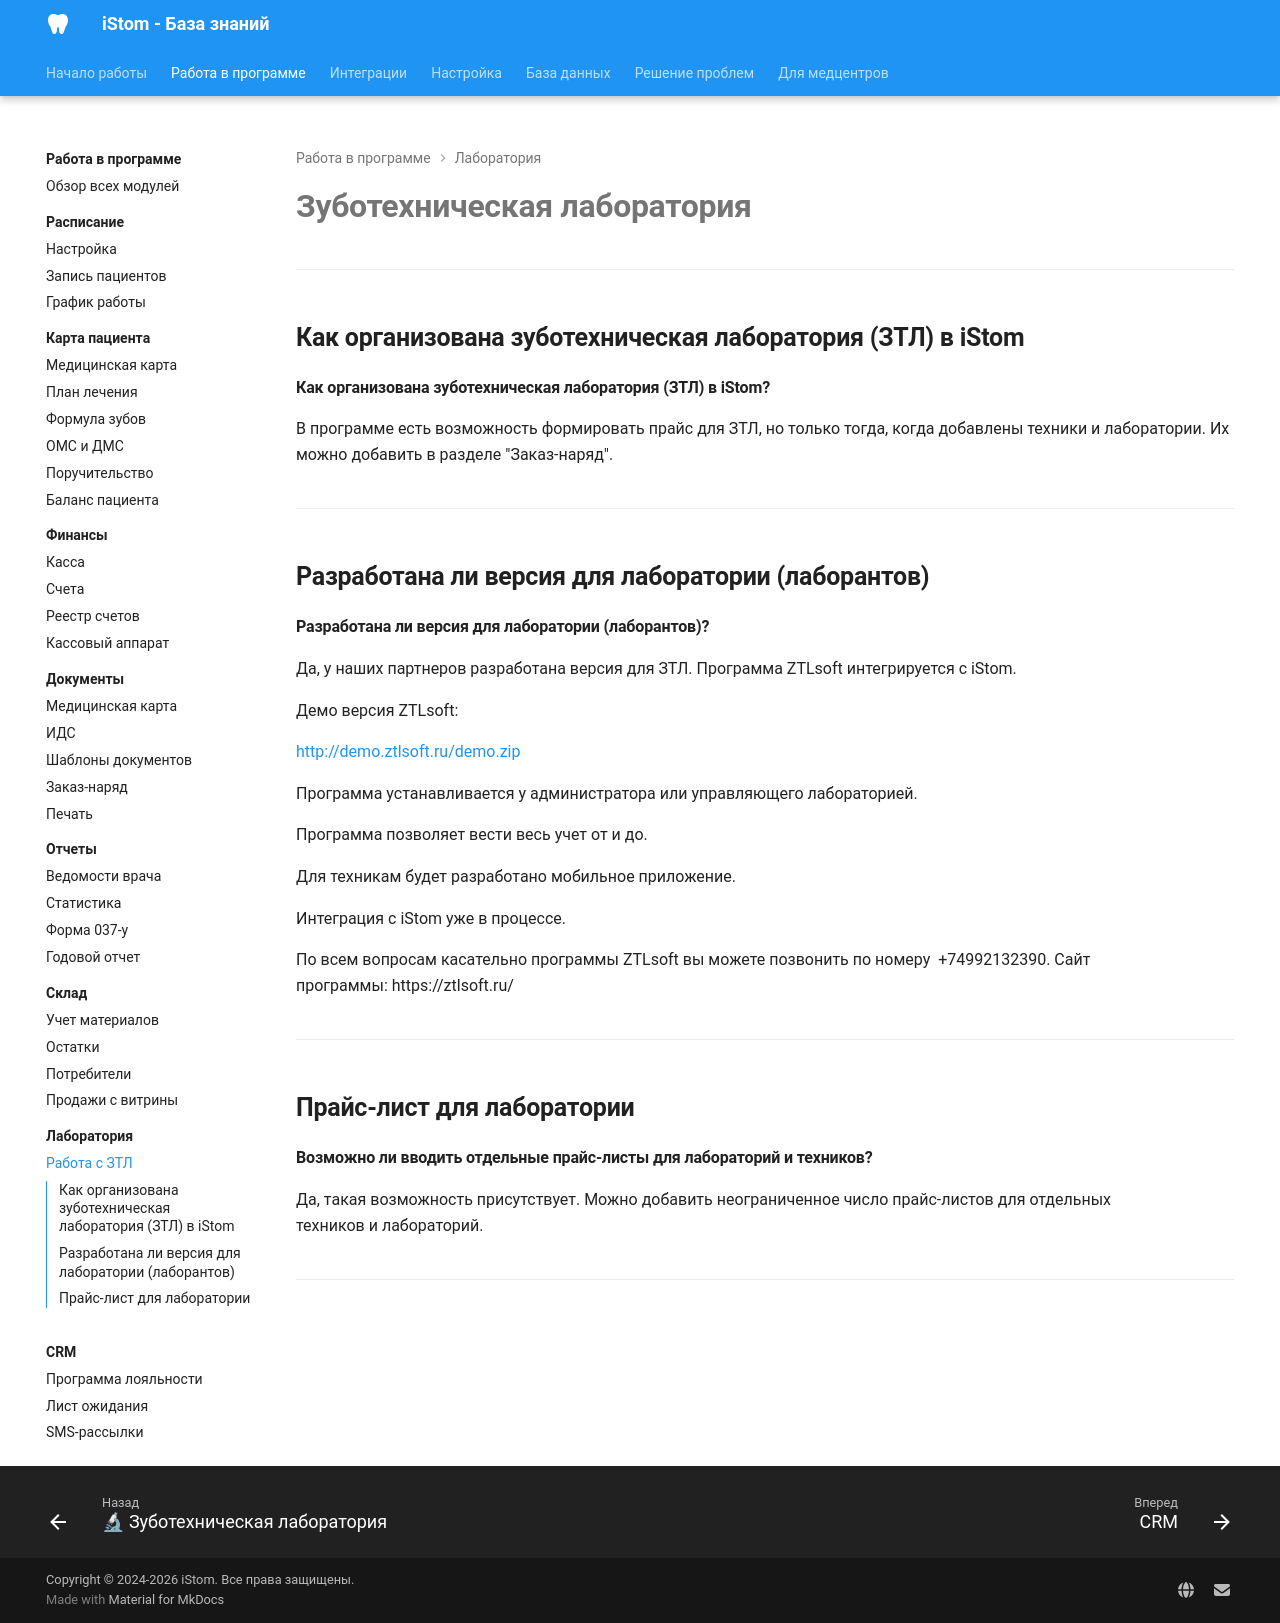

repository: boodaloo/istom-docs · page: modules/lab/lab-workflow/index.html · generator: mkdocs

# Зуботехническая лаборатория

---

## Как организована зуботехническая лаборатория (ЗТЛ) в iStom

#### Как организована зуботехническая лаборатория (ЗТЛ) в iStom?

В программе есть возможность формировать прайс для ЗТЛ, но только тогда, когда добавлены техники и лаборатории. Их можно добавить в разделе "Заказ-наряд".


---

## Разработана ли версия для лаборатории (лаборантов)

#### Разработана ли версия для лаборатории (лаборантов)?

Да, у наших партнеров разработана версия для ЗТЛ. Программа ZTLsoft интегрируется с iStom.

Демо версия ZTLsoft:

<http://demo.ztlsoft.ru/demo.zip>

Программа устанавливается у администратора или управляющего лабораторией.

Программа позволяет вести весь учет от и до.

Для техникам будет разработано мобильное приложение.

Интеграция с iStom уже в процессе.

По всем вопросам касательно программы ZTLsoft вы можете позвонить по номеру  +74992132390. Сайт программы: https://ztlsoft.ru/


---

## Прайс-лист для лаборатории

#### Возможно ли вводить отдельные прайс-листы для лабораторий и техников?

Да, такая возможность присутствует. Можно добавить неограниченное число прайс-листов для отдельных техников и лабораторий.


---
